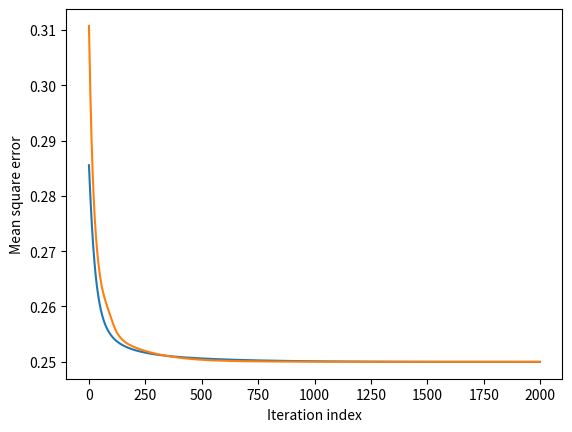

Write Python code to recreate this figure.


#Question 1

import numpy as np
import matplotlib.pyplot as plt

def logistic_sigmoid(x):
  return 1 / (1 + np.exp(-x))

def logistic_sigmoid_derivative(x):
  return x * (1 - x)

def predict(X, first_weights, second_weights):
  hidden_layer = logistic_sigmoid(np.dot(X, first_weights))
  output_layer = logistic_sigmoid(np.dot(hidden_layer, second_weights))
  return output_layer

def train(X, y, first_weights, second_weights, num_epochs):
  errors = []
  for epoch in range(num_epochs):
    prediction = predict(X, first_weights, second_weights)
    error = prediction - y
    gradient2 = np.dot(prediction.T, error * logistic_sigmoid_derivative(prediction))
    error_hidden_layer = np.dot(error, second_weights.T)
    gradient1 = np.dot(X.T, error_hidden_layer * logistic_sigmoid_derivative(prediction))
    first_weights -= eta * gradient1
    second_weights -= eta * gradient2
    errors.append(np.mean(error**2))
  return first_weights, second_weights, errors

# Generate Parity-3 dataset
X = np.array([[0, 0, 0], [0, 0, 1], [0, 1, 0], [0, 1, 1], [1, 0, 0], [1, 0, 1], [1, 1, 0], [1, 1, 1]])
y = np.array([[0], [1], [1], [0], [1], [0], [0], [1]])

eta = 0.05
num_epochs = 2000
num_runs = 100
errors = []

for i in range(num_runs):
  # Initialize weights with i.i.d randomization using standard Gaussian distribution
  first_weights = np.random.normal(0, 1, (3, 3))
  second_weights = np.random.normal(0, 1, (3, 1))
  first_weights_final, second_weights_final, errors_per_run = train(X, y, first_weights, second_weights, num_epochs)
  errors.append(errors_per_run)

# Calculate mean square error for each iteration
mean_errors = np.mean(errors, axis=0)

# Plot graph of mean square error as a function of iteration index
plt.plot(mean_errors)
plt.xlabel('Iteration index')
plt.ylabel('Mean square error')
plt.show()
# -----------------------------------------------

#Question 2

import numpy as np
import matplotlib.pyplot as plt

def sigmoid(x):
  return 1 / (1 + np.exp(-x))

def sigmoid_derivative(x):
  return x * (1 - x)

def predict(X, first_weights, second_weights):
  hidden_layer = sigmoid(np.dot(X, first_weights))
  output_layer = sigmoid(np.dot(hidden_layer, second_weights))
  return output_layer

def train(X, y, weights1, second_weights, num_epochs):
  errors = []
  for epoch in range(num_epochs):
    prediction = predict(X, weights1, second_weights)
    error = prediction - y
    gradient2 = np.dot(prediction.T, error * sigmoid_derivative(prediction))
    error_hidden_layer = np.dot(error, second_weights.T)
    gradient1 = np.dot(X.T, error_hidden_layer * sigmoid_derivative(prediction))
    weights1 -= eta * gradient1
    second_weights -= eta * gradient2
    errors.append(np.mean(error**2))
  return weights1, second_weights, errors

# The parity-3 dataset
X = np.array([[0, 0, 0], [0, 0, 1], [0, 1, 0], [0, 1, 1], [1, 0, 0], [1, 0, 1], [1, 1, 0], [1, 1, 1]])
y = np.array([[0], [1], [1], [0], [1], [0], [0], [1]])

eta = 0.05
num_epochs = 2000
num_runs = 100
errors = []

for i in range(num_runs):
  # Initialize weights with i.i.d randomization using standard Gaussian distribution
  first_weights = np.random.normal(0, 1, (3, 6))
  second_weights = np.random.normal(0, 1, (6, 1))
  first_weights_final, second_weights_final, errors_per_run = train(X, y, first_weights, second_weights, num_epochs)
  errors.append(errors_per_run)

# Mean square error for each iteration
mean_errors = np.mean(errors, axis=0)

# Plot graph of mean square error as a function of iteration index
plt.plot(mean_errors)
plt.xlabel('Iteration index')
plt.ylabel('Mean square error')
plt.show()